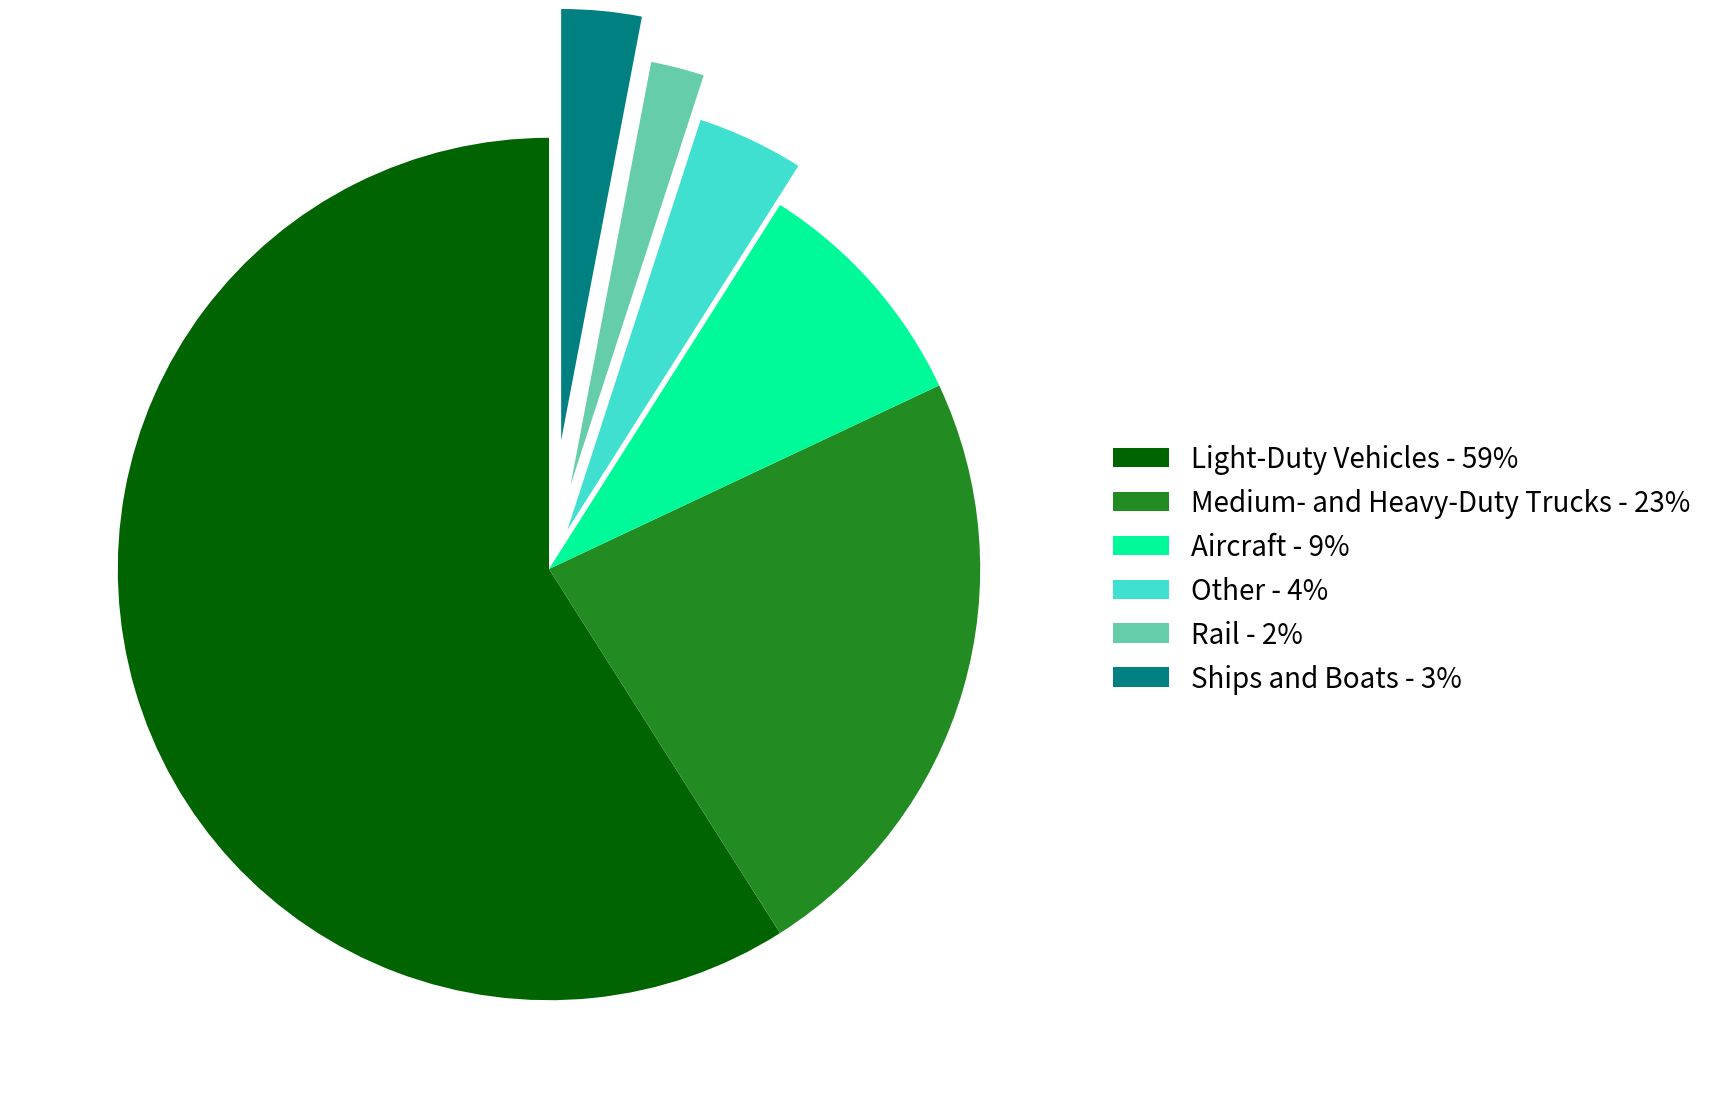

Generate this figure with matplotlib:
# ----------------------------------------------------------------------
#   Imports
# ---------------------------------------------------------------------- 
import matplotlib.pyplot as plt
# ----------------------------------------------------------------------
#   Main
# ----------------------------------------------------------------------

def main():
    group_names = ['Light-Duty Vehicles - 59%', 'Medium- and Heavy-Duty Trucks - 23%', 'Aircraft - 9%', 'Other - 4%', 'Rail - 2%', 'Ships and Boats - 3%']   
    sizes = [59,23,9,4,2,3]
    fig, axes = plt.subplots(figsize=(18, 14), subplot_kw=dict(aspect="equal"))
    explode = (0, 0, 0, 0.1, 0.2 ,0.3 ) 
    legend_properties = {'size': 20}    
    colors = ['darkgreen','forestgreen','mediumspringgreen','turquoise','mediumaquamarine','teal']
    axes.pie(sizes,explode = explode, startangle=90, colors=colors)
    plt.legend(labels=group_names, loc="center left",bbox_to_anchor=(1, 0, 0.5, 1),frameon=False,prop=legend_properties) 
    plt.show()     
 
if __name__ == '__main__': 
    main()     